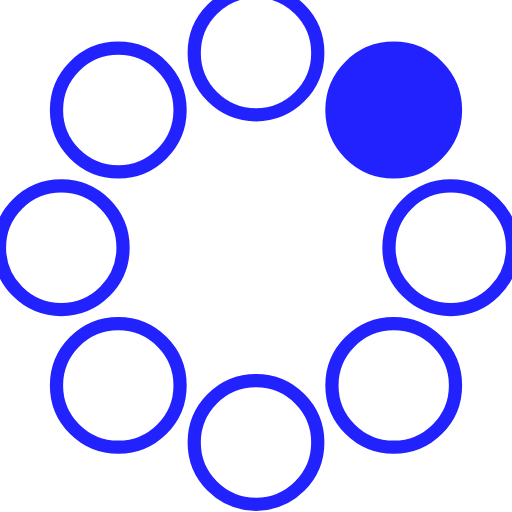
t = 0.00 s
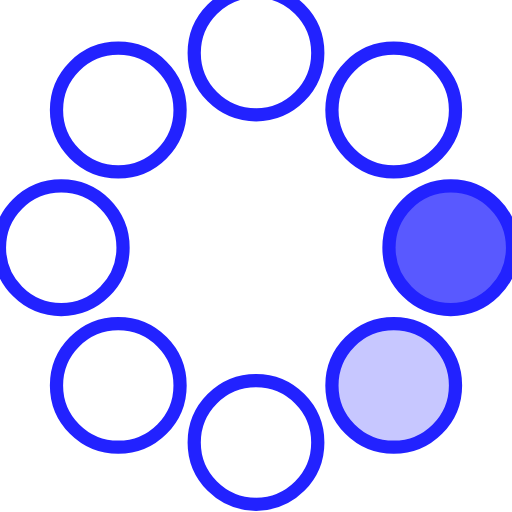
t = 0.23 s
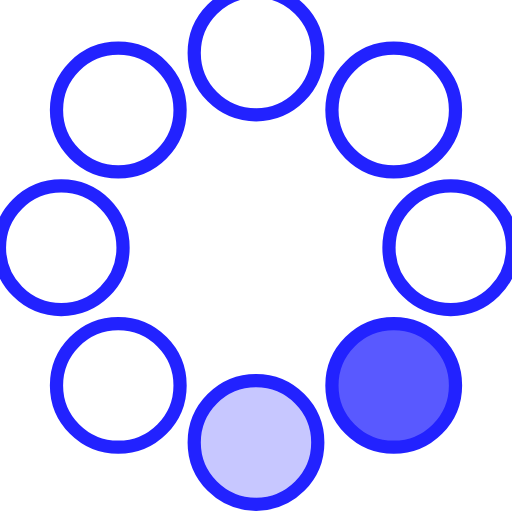
t = 0.42 s
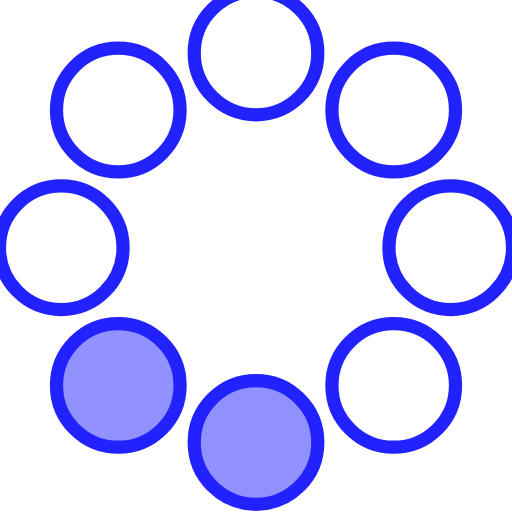
t = 0.65 s
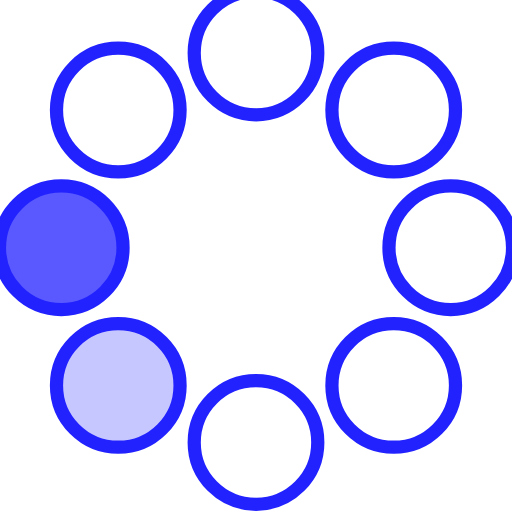
t = 0.88 s
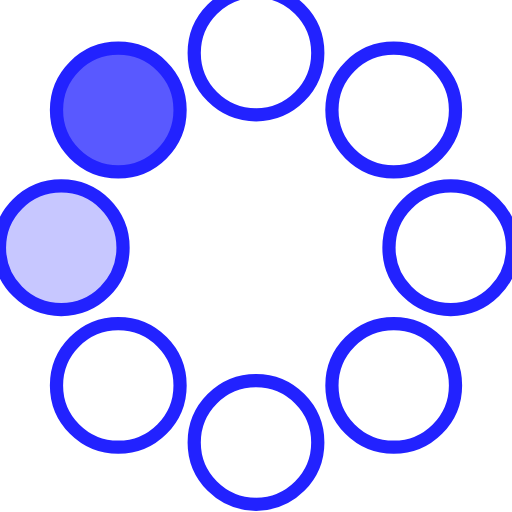
t = 1.07 s

The animated SVG that drew these frames (rendered in a browser with its animation timeline set to each time). Animation: 8 SMIL elements (animate=8); one cycle of 1.30 s, repeats indefinitely.

<!-- By Sam Herbert (@sherb), for everyone. More @ http://goo.gl/7AJzbL -->
<svg width="58" height="58" viewBox="0 0 58 58" xmlns="http://www.w3.org/2000/svg">
    <g fill="none" fill-rule="evenodd">
        <g transform="translate(2 1)" stroke="#22f" stroke-width="1.5">
            <circle cx="42.601" cy="11.462" r="7" fill-opacity="1" fill="#22f" >
                <animate attributeName="fill-opacity"
                     begin="0s" dur="1.3s"
                     values="1;0;0;0;0;0;0;0" calcMode="linear"
                     repeatCount="indefinite" />
            </circle>
            <circle cx="49.063" cy="27.063" r="7" fill-opacity="0" fill="#22f">
                <animate attributeName="fill-opacity"
                     begin="0s" dur="1.3s"
                     values="0;1;0;0;0;0;0;0" calcMode="linear"
                     repeatCount="indefinite" />
            </circle>
            <circle cx="42.601" cy="42.663" r="7" fill-opacity="0" fill="#22f">
                <animate attributeName="fill-opacity"
                     begin="0s" dur="1.3s"
                     values="0;0;1;0;0;0;0;0" calcMode="linear"
                     repeatCount="indefinite" />
            </circle>
            <circle cx="27" cy="49.125" r="7" fill-opacity="0" fill="#22f">
                <animate attributeName="fill-opacity"
                     begin="0s" dur="1.3s"
                     values="0;0;0;1;0;0;0;0" calcMode="linear"
                     repeatCount="indefinite" />
            </circle>
            <circle cx="11.399" cy="42.663" r="7" fill-opacity="0" fill="#22f">
                <animate attributeName="fill-opacity"
                     begin="0s" dur="1.3s"
                     values="0;0;0;0;1;0;0;0" calcMode="linear"
                     repeatCount="indefinite" />
            </circle>
            <circle cx="4.938" cy="27.063" r="7" fill-opacity="0" fill="#22f">
                <animate attributeName="fill-opacity"
                     begin="0s" dur="1.3s"
                     values="0;0;0;0;0;1;0;0" calcMode="linear"
                     repeatCount="indefinite" />
            </circle>
            <circle cx="11.399" cy="11.462" r="7" fill-opacity="0" fill="#22f">
                <animate attributeName="fill-opacity"
                     begin="0s" dur="1.3s"
                     values="0;0;0;0;0;0;1;0" calcMode="linear"
                     repeatCount="indefinite" />
            </circle>
            <circle cx="27" cy="5" r="7" fill-opacity="0" fill="#22f">
                <animate attributeName="fill-opacity"
                     begin="0s" dur="1.3s"
                     values="0;0;0;0;0;0;0;1" calcMode="linear"
                     repeatCount="indefinite" />
            </circle>
        </g>
    </g>
</svg>
